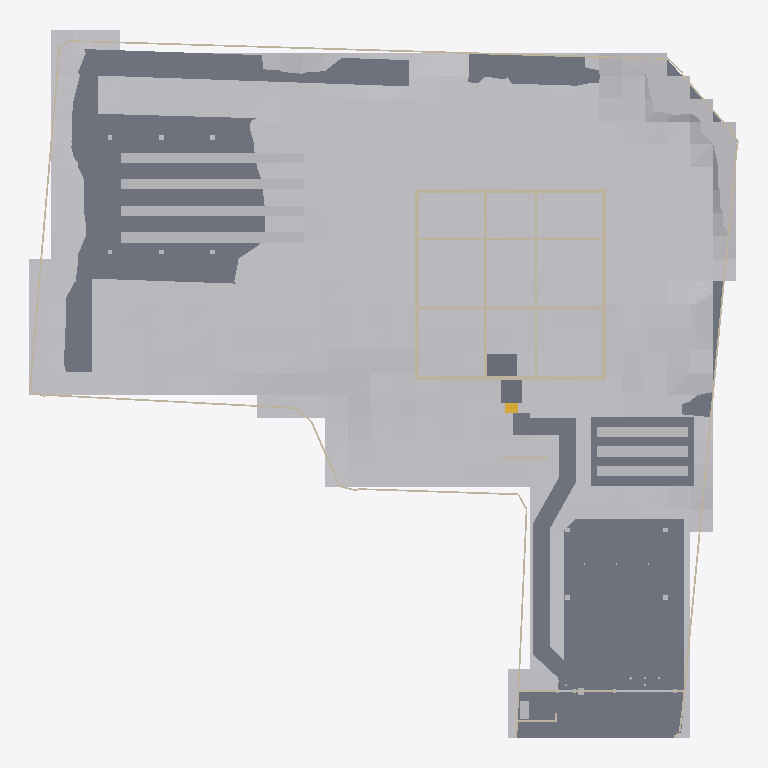
Plan cut of the same IFC building model at storey 'FDN' (level -0.35 m, cut at 1.05 m), seen from above with north up, elements coloured by IFC class: 18 walls (beige), 13 other elements (light grey), 4 slabs (grey), 1 stair (yellow). Cut surfaces are drawn darker.
Extent 62.3 m × 62.0 m × 9.3 m (x, y, z). Storeys (4): FDN at -0.35 m; 1F at 1.50 m; 2F at 4.90 m; RF at 8.30 m. Elements (495): 224 IfcLightFixture, 79 IfcWall, 70 IfcFurniture, 36 IfcDoor, 32 IfcBuildingElementProxy, 21 IfcSlab, 12 IfcWindow, 11 IfcShadingDevice, 4 IfcRailing, 3 IfcStair, 2 IfcSolarDevice, 1 IfcGeographicElement.

HEADER;
FILE_DESCRIPTION(('ViewDefinition [CoordinationView]'),'2;1');
FILE_NAME('','2026-11-26T02:21:52',(''),(''),'IfcOpenShell 0.9.0alpha0-8c614fa','IfcOpenShell 0.9.0alpha0-8c614fa','');
FILE_SCHEMA(('IFC4'));
ENDSEC;
DATA;
#1=IFCPROJECT('2itzbSgq91Gg9EyJ6rnyqn',$,'河沿要（仮称）新築計画','基本計画段階のモデル（v4.32）。実施設計の精度はない。単位 mm。',$,$,$,(#11,#16),#6);
#24=IFCSITE('3RUEoAmAnEPvvDh0fLULUJ',$,'敷地（八王子市大和田町7丁目）',$,$,#37,#103,'新敷地境界内（寄付地を除く）。標高 TP+109.0m が z=0',$,(35,40,3,828000),(139,20,25,692000),109000.0,$,$);
#28=IFCBUILDING('1DZM8G6gf3$gxNG6p8aQE2',$,'河沿要（仮称）',$,$,#48,$,$,$,$,$,$);
#49=IFCBUILDINGSTOREY('1eEeKqqMzBnhyHh8tvWgFS',$,'FDN',$,$,#58,$,'基礎',$,-350.0);
#59=IFCBUILDINGSTOREY('19A3Nk0zH9W9j82VCFjhyq',$,'1F',$,$,#67,$,'1階',$,1500.0);
#68=IFCBUILDINGSTOREY('28CvapNAf0Bvfqp7LnHgVT',$,'2F',$,$,#76,$,'2階',$,4900.0);
#77=IFCBUILDINGSTOREY('2bqPlga$15txYC3uaeYFfP',$,'RF',$,$,#85,$,'屋上',$,8300.0);
#16405=IFCGEOGRAPHICELEMENT('38GcytqEP3Bu5EPDvoLQmJ',$,'敷地内の地形（2m グリッド）',$,'地形',#16415,#16410,$,.TERRAIN.);
#13909=IFCSLAB('3Jqmt4gCT94ANGzNn1eML_',$,'Dotcon+ 舗装',$,'透水舗装',#13919,#13914,$,.USERDEFINED.);
#13946=IFCSLAB('1CXvZwOlH6mv95wJ$m12rs',$,'門前の広場（透水性コンクリート）',$,'透水舗装',#13956,#13951,$,.USERDEFINED.);
#13515=IFCWALL('210aENZs5AaP6_LGuFQrIE',$,'塀 3',$,'塀',#13525,#13520,'塀',.SOLIDWALL.);
#15822=IFCBUILDINGELEMENTPROXY('1UAJ0VBlHDvxXxbuOYr4Go',$,'菜園プランター 1',$,'菜園プランター',#15832,#15827,$,$);
#15850=IFCBUILDINGELEMENTPROXY('3Kh18OMyP95P10TK8KHT_Q',$,'菜園プランター 2',$,'菜園プランター',#15860,#15855,$,$);
#15876=IFCBUILDINGELEMENTPROXY('38XzxLsLT7huJomnR6Y9K8',$,'菜園プランター 3',$,'菜園プランター',#15886,#15881,$,$);
#15902=IFCBUILDINGELEMENTPROXY('04bPjeetXFOAhmSKkJQN9F',$,'菜園プランター 4',$,'菜園プランター',#15912,#15907,$,$);
#15954=IFCBUILDINGELEMENTPROXY('26xFd8oJPABAIYL4Jc2ETd',$,'プランター 2',$,'プランター',#15964,#15959,$,$);
#15928=IFCBUILDINGELEMENTPROXY('2d_s8g3Qj0ag9t0$IHnN_1',$,'プランター 1',$,'プランター',#15938,#15933,$,$);
#15980=IFCBUILDINGELEMENTPROXY('17dYLj7Wn9495zS3UapHfy',$,'プランター 3',$,'プランター',#15990,#15985,$,$);
#11069=IFCSLAB('2RkcbtQ05FTwdXa9BBy_s8',$,'doma',$,'床',#11079,#11074,'doma',.FLOOR.);
#1889=IFCWALL('1x6pYeq7fAGuf5PqcyhNwQ',$,'FDN-X0--125～16375',$,'RC耐力壁',#1900,#1894,'wall',.SOLIDWALL.);
#1936=IFCWALL('0MggV5Swf4_gCqdd9BFtBn',$,'FDN-X16250--125～16375',$,'RC耐力壁',#1946,#1941,'wall',.SOLIDWALL.);
#2024=IFCWALL('2O5yGYoYLAVu7bcv$3ct_C',$,'FDN-Y16250-125～16125',$,'RC耐力壁',#2034,#2029,'wall',.SOLIDWALL.);
#2140=IFCWALL('3LuxzlRNT2nf85L2x$N5Bn',$,'FDN-Y5900-125～16125',$,'RC耐力壁',#2150,#2145,'wall',.SOLIDWALL.);
#2492=IFCWALL('1dYCWdOhD2XQ7MiuRLjMmi',$,'FDN-X6125-125～16125',$,'RC耐力壁',#2502,#2497,'wall',.SOLIDWALL.);
#11449=IFCSLAB('3JSvmDaEr4Q9Z0MLYAfuFY',$,'玄関ポーチ',$,'ポーチ',#11459,#11454,'玄関ポーチ',.FLOOR.);
#2879=IFCWALL('1aME3m8Wn1UBcYm6C29ssq',$,'FDN-Y-185--125～16375',$,'外断熱',#2889,#2884,'insul',.NOTDEFINED.);
#1980=IFCWALL('1fj$W8QBT3$fa1MXrzSU4t',$,'FDN-Y0-125～16125',$,'RC耐力壁',#1990,#1985,'wall',.SOLIDWALL.);
#2316=IFCWALL('2NNkSPtrT6KeDL6eNk$HTX',$,'FDN-Y10350-125～16125',$,'RC耐力壁',#2326,#2321,'wall',.SOLIDWALL.);
#2668=IFCWALL('08RzeqSBD99h6LEyBp31yK',$,'FDN-X12125-125～16125',$,'RC耐力壁',#2678,#2673,'wall',.SOLIDWALL.);
#15299=IFCBUILDINGELEMENTPROXY('0nlxwcyVrBv9doJwzflD0Z',$,'ソーラーパーゴラ（架台）',$,'パーゴラ',#15309,#15304,$,$);
#2836=IFCWALL('35P2J44wP9WgoynCZpPGfz',$,'FDN-X16435--245～16495',$,'外断熱',#2846,#2841,'insul',.NOTDEFINED.);
#2791=IFCWALL('2MXZT_VZr2xhORT8QepwZ0',$,'FDN-X-185--245～16495',$,'外断熱',#2801,#2796,'insul',.NOTDEFINED.);
#2922=IFCWALL('0cP5OsuFnC4hCsY5ojizdq',$,'FDN-Y16435--125～16375',$,'外断熱',#2932,#2927,'insul',.NOTDEFINED.);
#11706=IFCBUILDINGELEMENTPROXY('1GCVExSSb7bOreBx92zHuV',$,'ゴミ収集ボックス',$,'ゴミ収集ボックス',#11716,#11711,'ゴミ収集ボックス',$);
#10944=IFCSTAIR('1WygGKwzrBo8siw714C5yc',$,'外部階段',$,'外部階段',#10954,#10949,'外部階段',.STRAIGHT_RUN_STAIR.);
#11476=IFCWALL('1zRo8HVxP5bQK2EyzZl_va',$,'目隠し壁',$,'外構壁',#11486,#11481,'目隠し壁',.SOLIDWALL.);
#15667=IFCBUILDINGELEMENTPROXY('1yR5u1zVPA4RP7n_bNgmwG',$,'ソーラーカーポート（架台）',$,'カーポート',#15677,#15672,$,$);
#13568=IFCWALL('2qLZAHZ1zEpezauwuf9Cs7',$,'塀 4',$,'塀',#13578,#13573,'塀',.SOLIDWALL.);
#12199=IFCWALL('07v_D877HCHPvKRB4$c586',$,'塀 2',$,'塀',#12209,#12204,'塀',.SOLIDWALL.);
#11647=IFCWALL('12MTVpt8nA7fu9a6GjAHGR',$,'ゴミ置き目隠し壁',$,'外構壁',#11657,#11652,'ゴミ置き目隠し壁',.SOLIDWALL.);
#12140=IFCWALL('1BRv8B0$v7eObJME2QZjXY',$,'塀 1',$,'塀',#12150,#12145,'塀',.SOLIDWALL.);
#13656=IFCBUILDINGELEMENTPROXY('38Jnh228TDsx_eyy9ngHtJ',$,'車両門扉',$,'門扉',#13666,#13661,'車両門扉',$);
#11738=IFCBUILDINGELEMENTPROXY('1kPtUvtRP068bDncc$icFU',$,'宅配ボックス',$,'宅配ボックス',#11748,#11743,'宅配ボックス',$);
ENDSEC;
